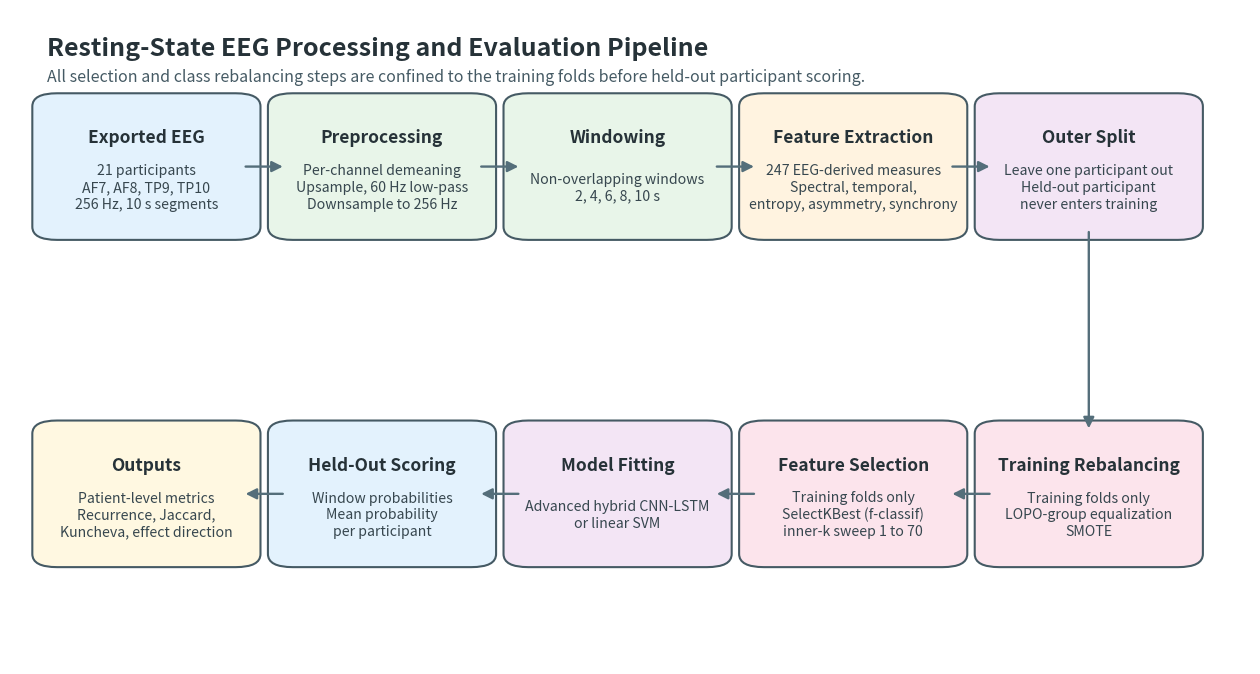

Python code for this plot:
#!/usr/bin/env python3
"""Generate a manuscript flowchart for the EEG processing and evaluation pipeline."""

from __future__ import annotations

import argparse
from pathlib import Path

import matplotlib

matplotlib.use("Agg")
import matplotlib.pyplot as plt
from matplotlib.patches import FancyArrowPatch, FancyBboxPatch


BOXES = [
    {
        "title": "Exported EEG",
        "body": "21 participants\nAF7, AF8, TP9, TP10\n256 Hz, 10 s segments",
        "xy": (0.03, 0.66),
        "color": "#E3F2FD",
    },
    {
        "title": "Preprocessing",
        "body": "Per-channel demeaning\nUpsample, 60 Hz low-pass\nDownsample to 256 Hz",
        "xy": (0.22, 0.66),
        "color": "#E8F5E9",
    },
    {
        "title": "Windowing",
        "body": "Non-overlapping windows\n2, 4, 6, 8, 10 s",
        "xy": (0.41, 0.66),
        "color": "#E8F5E9",
    },
    {
        "title": "Feature Extraction",
        "body": "247 EEG-derived measures\nSpectral, temporal,\nentropy, asymmetry, synchrony",
        "xy": (0.60, 0.66),
        "color": "#FFF3E0",
    },
    {
        "title": "Outer Split",
        "body": "Leave one participant out\nHeld-out participant\nnever enters training",
        "xy": (0.79, 0.66),
        "color": "#F3E5F5",
    },
    {
        "title": "Training Rebalancing",
        "body": "Training folds only\nLOPO-group equalization\nSMOTE",
        "xy": (0.79, 0.16),
        "color": "#FCE4EC",
    },
    {
        "title": "Feature Selection",
        "body": "Training folds only\nSelectKBest (f-classif)\ninner-k sweep 1 to 70",
        "xy": (0.60, 0.16),
        "color": "#FCE4EC",
    },
    {
        "title": "Model Fitting",
        "body": "Advanced hybrid CNN-LSTM\nor linear SVM",
        "xy": (0.41, 0.16),
        "color": "#F3E5F5",
    },
    {
        "title": "Held-Out Scoring",
        "body": "Window probabilities\nMean probability\nper participant",
        "xy": (0.22, 0.16),
        "color": "#E3F2FD",
    },
    {
        "title": "Outputs",
        "body": "Patient-level metrics\nRecurrence, Jaccard,\nKuncheva, effect direction",
        "xy": (0.03, 0.16),
        "color": "#FFF8E1",
    },
]

BOX_WIDTH = 0.16
BOX_HEIGHT = 0.20


def draw_box(ax: plt.Axes, title: str, body: str, xy: tuple[float, float], color: str) -> None:
    x, y = xy
    patch = FancyBboxPatch(
        (x, y),
        BOX_WIDTH,
        BOX_HEIGHT,
        boxstyle="round,pad=0.012,rounding_size=0.02",
        linewidth=1.5,
        edgecolor="#455A64",
        facecolor=color,
    )
    ax.add_patch(patch)
    ax.text(
        x + BOX_WIDTH / 2,
        y + BOX_HEIGHT * 0.72,
        title,
        ha="center",
        va="center",
        fontsize=12.5,
        fontweight="bold",
        color="#263238",
    )
    ax.text(
        x + BOX_WIDTH / 2,
        y + BOX_HEIGHT * 0.34,
        body,
        ha="center",
        va="center",
        fontsize=10.2,
        color="#37474F",
        linespacing=1.25,
    )


def arrow(ax: plt.Axes, start: tuple[float, float], end: tuple[float, float]) -> None:
    ax.add_patch(
        FancyArrowPatch(
            start,
            end,
            arrowstyle="-|>",
            mutation_scale=16,
            linewidth=1.7,
            color="#546E7A",
            shrinkA=0,
            shrinkB=0,
        )
    )


def build_figure(output_path: Path) -> None:
    fig, ax = plt.subplots(figsize=(16, 8.5))
    ax.set_xlim(0, 1)
    ax.set_ylim(0, 1)
    ax.axis("off")

    for item in BOXES:
        draw_box(ax, item["title"], item["body"], item["xy"], item["color"])

    # Top row arrows
    for left, right in zip(BOXES[:4], BOXES[1:5]):
        arrow(
            ax,
            (left["xy"][0] + BOX_WIDTH, left["xy"][1] + BOX_HEIGHT / 2),
            (right["xy"][0], right["xy"][1] + BOX_HEIGHT / 2),
        )

    # Transition from top to bottom row
    arrow(
        ax,
        (BOXES[4]["xy"][0] + BOX_WIDTH / 2, BOXES[4]["xy"][1]),
        (BOXES[5]["xy"][0] + BOX_WIDTH / 2, BOXES[5]["xy"][1] + BOX_HEIGHT),
    )

    # Bottom row arrows, right to left
    bottom = BOXES[5:]
    for left, right in zip(bottom, bottom[1:]):
        arrow(
            ax,
            (left["xy"][0], left["xy"][1] + BOX_HEIGHT / 2),
            (right["xy"][0] + BOX_WIDTH, right["xy"][1] + BOX_HEIGHT / 2),
        )

    ax.text(0.03, 0.93, "Resting-State EEG Processing and Evaluation Pipeline", fontsize=18, fontweight="bold", color="#263238")
    ax.text(
        0.03,
        0.89,
        "All selection and class rebalancing steps are confined to the training folds before held-out participant scoring.",
        fontsize=11.5,
        color="#455A64",
    )

    output_path.parent.mkdir(parents=True, exist_ok=True)
    fig.savefig(output_path, dpi=300, bbox_inches="tight")
    plt.close(fig)


def parse_args() -> argparse.Namespace:
    parser = argparse.ArgumentParser(description=__doc__)
    parser.add_argument(
        "--output",
        default="paper/figures/figure0_processing_pipeline.png",
        help="Output image path.",
    )
    return parser.parse_args()


def main() -> None:
    args = parse_args()
    build_figure(Path(args.output))


if __name__ == "__main__":
    main()
